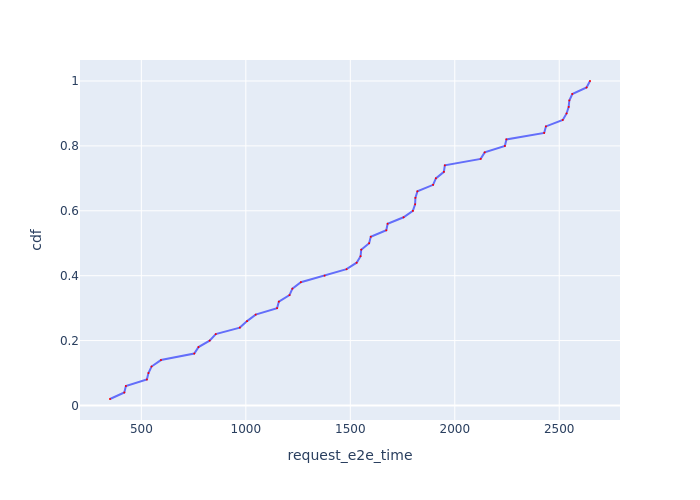

The data file committed next to this chart (first rows):
Request Id, request_e2e_time, cdf
0_2, 349.9, 0.02
0_4, 418.5, 0.04
0_3, 426, 0.06
0_1, 526.4, 0.08
0_5, 534, 0.1
0_0, 548.7, 0.12
0_6, 593.9, 0.14
0_8, 753.2, 0.16
0_9, 773.5, 0.18
0_13, 826.8, 0.2
0_12, 856, 0.22
0_10, 971.4, 0.24
0_11, 1006, 0.26
0_15, 1047, 0.28
0_17, 1150, 0.3
0_16, 1158, 0.32
0_18, 1209, 0.34
0_14, 1223, 0.36
0_24, 1263, 0.38
0_20, 1377, 0.4
0_28, 1482, 0.42
0_21, 1530, 0.44
0_22, 1549, 0.46
0_23, 1552, 0.48
0_7, 1590, 0.5
0_31, 1598, 0.52
0_26, 1672, 0.54
0_19, 1679, 0.56
0_27, 1755, 0.58
0_29, 1799, 0.6
0_32, 1810, 0.62
0_33, 1812, 0.64
0_25, 1821, 0.66
0_34, 1896, 0.68
0_35, 1910, 0.7
0_38, 1948, 0.72
0_37, 1952, 0.74
0_41, 2124, 0.76
0_40, 2143, 0.78
0_36, 2240, 0.8
0_30, 2247, 0.82
0_45, 2428, 0.84
0_42, 2436, 0.86
0_39, 2517, 0.88
0_43, 2535, 0.9
0_47, 2545, 0.92
0_46, 2548, 0.94
0_49, 2562, 0.96
0_48, 2631, 0.98
0_44, 2647, 1.0
